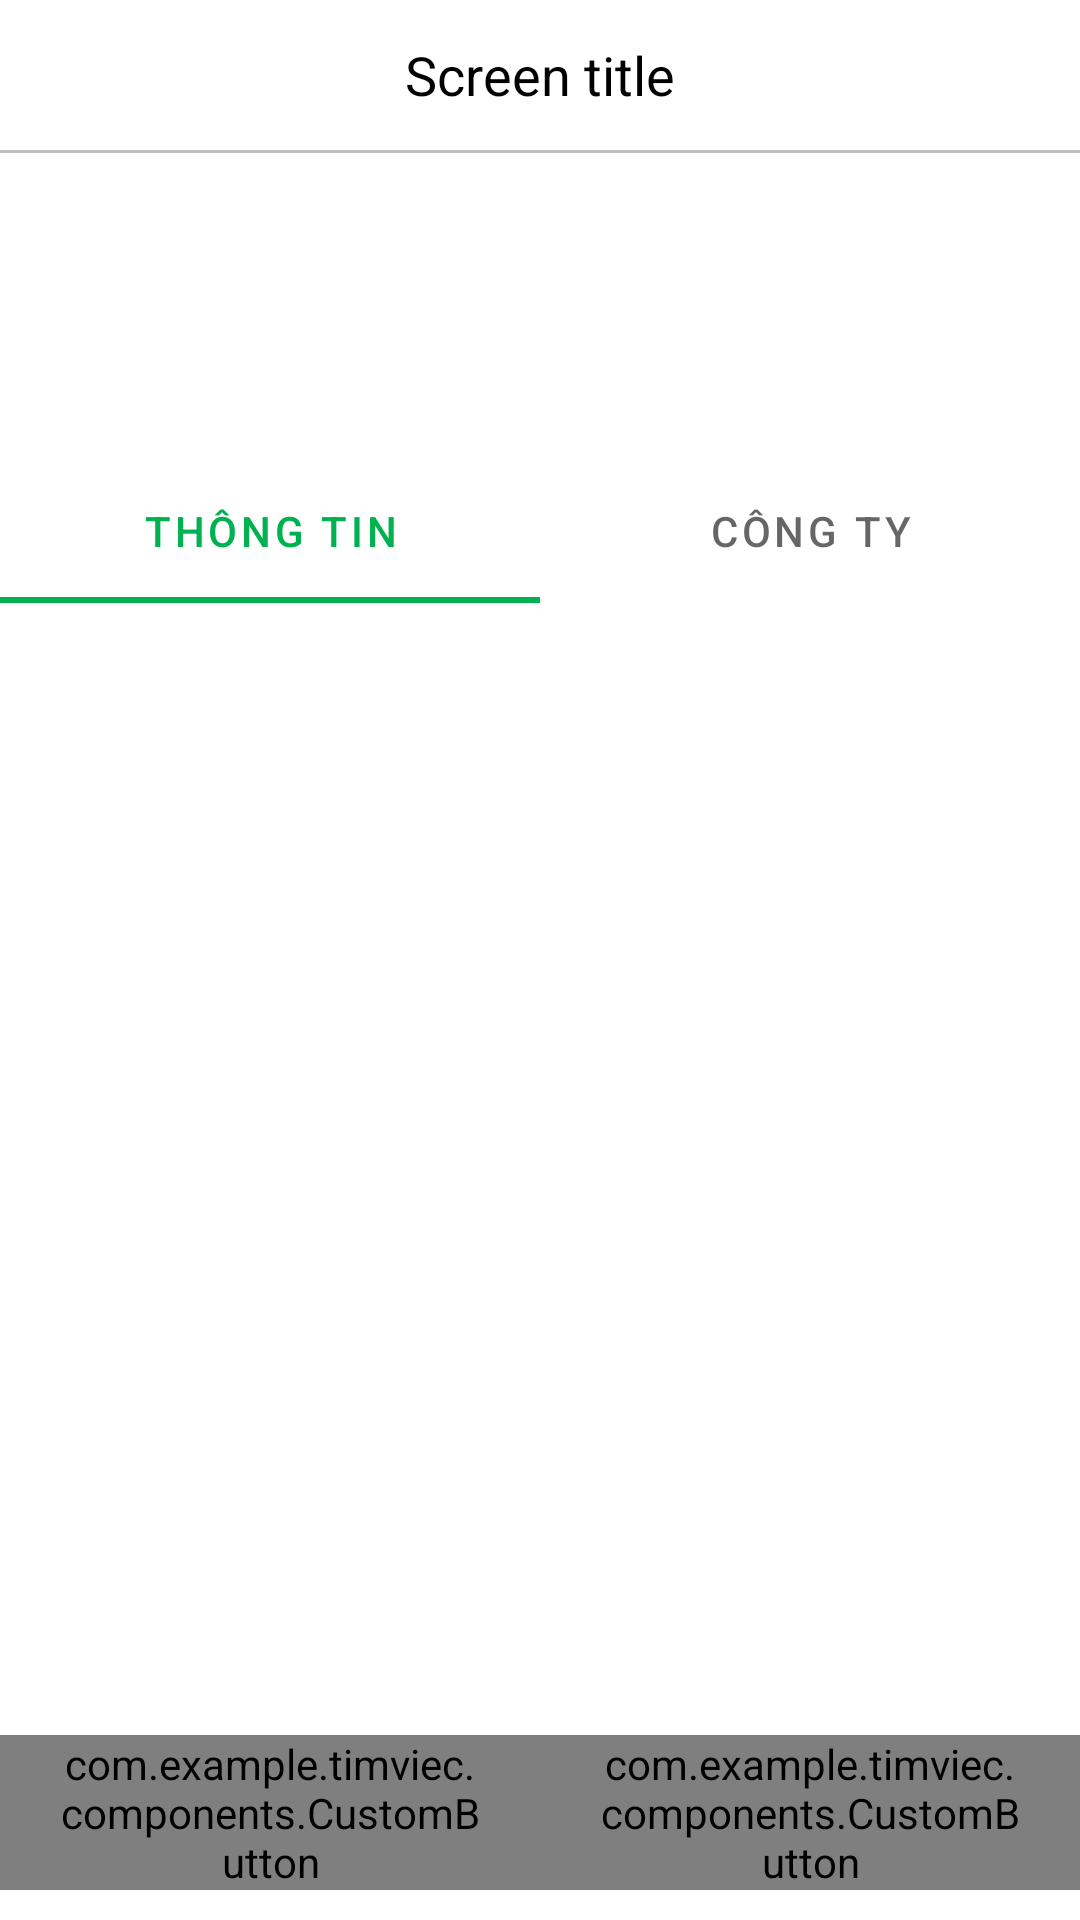

The Android layout XML behind this screen, and the referenced resources:
<!-- AndroidManifest.xml: application theme Theme.MyApp.NoActionBar -->
<!-- res/layout/activity_job_detail.xml -->
<?xml version="1.0" encoding="utf-8"?>
<LinearLayout xmlns:android="http://schemas.android.com/apk/res/android"
    xmlns:app="http://schemas.android.com/apk/res-auto"
    xmlns:tools="http://schemas.android.com/tools"
    android:layout_width="match_parent"
    android:layout_height="match_parent"
    android:background="@color/surface"
    android:orientation="vertical"
    tools:context=".views.JobDetailScreen">

    <include layout="@layout/custom_action_bar" />

    <RelativeLayout
        android:layout_width="match_parent"
        android:layout_height="match_parent">

        <LinearLayout
            android:layout_width="match_parent"
            android:layout_height="match_parent"
            android:layout_above="@id/job_detail_button_wrapper"
            android:orientation="vertical">

            <LinearLayout
                android:layout_width="match_parent"
                android:layout_height="wrap_content"
                android:gravity="center_vertical"
                android:orientation="horizontal"
                android:padding="16dp">

                <ImageView
                    android:id="@+id/job_detail_company_logo"
                    android:layout_width="70dp"
                    android:layout_height="70dp"
                    android:layout_marginRight="20dp"
                    android:src="@drawable/ic_company" />

                <LinearLayout
                    android:layout_width="match_parent"
                    android:layout_height="wrap_content"
                    android:orientation="vertical">

                    <TextView
                        android:id="@+id/job_detail_job_name"
                        android:layout_width="match_parent"
                        android:layout_height="wrap_content"
                        android:text=""
                        android:textColor="@color/on_background"
                        android:textSize="20dp"
                        android:textStyle="bold" />

                    <TextView
                        android:id="@+id/job_detail_company_name"
                        android:layout_width="match_parent"
                        android:layout_height="wrap_content"
                        android:text=""
                        android:textColor="@color/gray_600" />
                </LinearLayout>
            </LinearLayout>

            <com.google.android.material.tabs.TabLayout
                android:id="@+id/job_detail_tab"
                android:layout_width="match_parent"
                android:layout_height="wrap_content">

                <com.google.android.material.tabs.TabItem
                    android:layout_width="wrap_content"
                    android:layout_height="wrap_content"
                    android:text="Thông tin" />

                <com.google.android.material.tabs.TabItem
                    android:layout_width="wrap_content"
                    android:layout_height="wrap_content"
                    android:text="Công ty" />
            </com.google.android.material.tabs.TabLayout>

            <androidx.viewpager2.widget.ViewPager2
                android:id="@+id/job_detail_view_pager"
                android:layout_width="match_parent"
                android:layout_height="match_parent" />
        </LinearLayout>

        <LinearLayout
            android:id="@+id/job_detail_button_wrapper"
            android:layout_width="match_parent"
            android:layout_height="wrap_content"
            android:layout_alignParentBottom="true"
            android:paddingVertical="10dp">

            <com.example.timviec.components.CustomButton
                android:id="@+id/job_detail_message_button"
                android:layout_width="match_parent"
                android:layout_height="wrap_content"
                android:layout_weight="1"
                android:paddingHorizontal="20dp"
                app:custom_button_text="Nhắn tin"
                app:custom_button_type="secondary" />


            <com.example.timviec.components.CustomButton
                android:id="@+id/job_detail_apply_button"
                android:layout_width="match_parent"
                android:layout_height="wrap_content"
                android:layout_weight="1"
                android:paddingHorizontal="20dp"
                app:custom_button_text="Ứng tuyển ngay" />
        </LinearLayout>
    </RelativeLayout>
</LinearLayout>
<!-- res/layout/custom_action_bar.xml (included above) -->
<?xml version="1.0" encoding="utf-8"?>
<LinearLayout xmlns:android="http://schemas.android.com/apk/res/android"
    xmlns:tools="http://schemas.android.com/tools"
    android:layout_width="match_parent"
    android:layout_height="wrap_content"
    android:background="@color/white"
    android:orientation="vertical">

    <RelativeLayout
        android:layout_width="match_parent"
        android:layout_height="wrap_content"
        android:paddingHorizontal="5dp"
        android:paddingVertical="10dp">

        <ImageView
            android:id="@+id/action_bar_back_button"
            android:layout_width="30dp"
            android:layout_height="30dp"
            android:layout_centerVertical="true"
            android:src="@drawable/ic_arrow_left" />

        <TextView
            android:id="@+id/action_bar_title"
            android:layout_width="wrap_content"
            android:layout_height="wrap_content"
            android:layout_centerInParent="true"
            android:layout_gravity="center"
            android:text="Screen title"
            android:textColor="@color/black"
            android:textSize="18dp" />
    </RelativeLayout>

    <LinearLayout
        android:id="@+id/action_bar_border"
        android:layout_width="match_parent"
        android:layout_height="1dp"
        android:background="@color/gray_400"
        tools:ignore="Orientation" />
</LinearLayout>
<!-- resources referenced by this layout -->
<resources>
  <color name="black">#FF000000</color>
  <color name="gray_400">#FFBDBDBD</color>
  <color name="gray_600">#FF757575</color>
  <color name="on_background">#000</color>
  <color name="surface">#FFF</color>
  <color name="white">#FFFFFFFF</color>
  <style name="Theme.MyApp.NoActionBar">
          <item name="windowActionBar">false</item>
          <item name="windowNoTitle">true</item>
          <item name="android:statusBarColor">@null</item>
          <item name="android:windowSoftInputMode">adjustPan</item>
      </style>
</resources>
